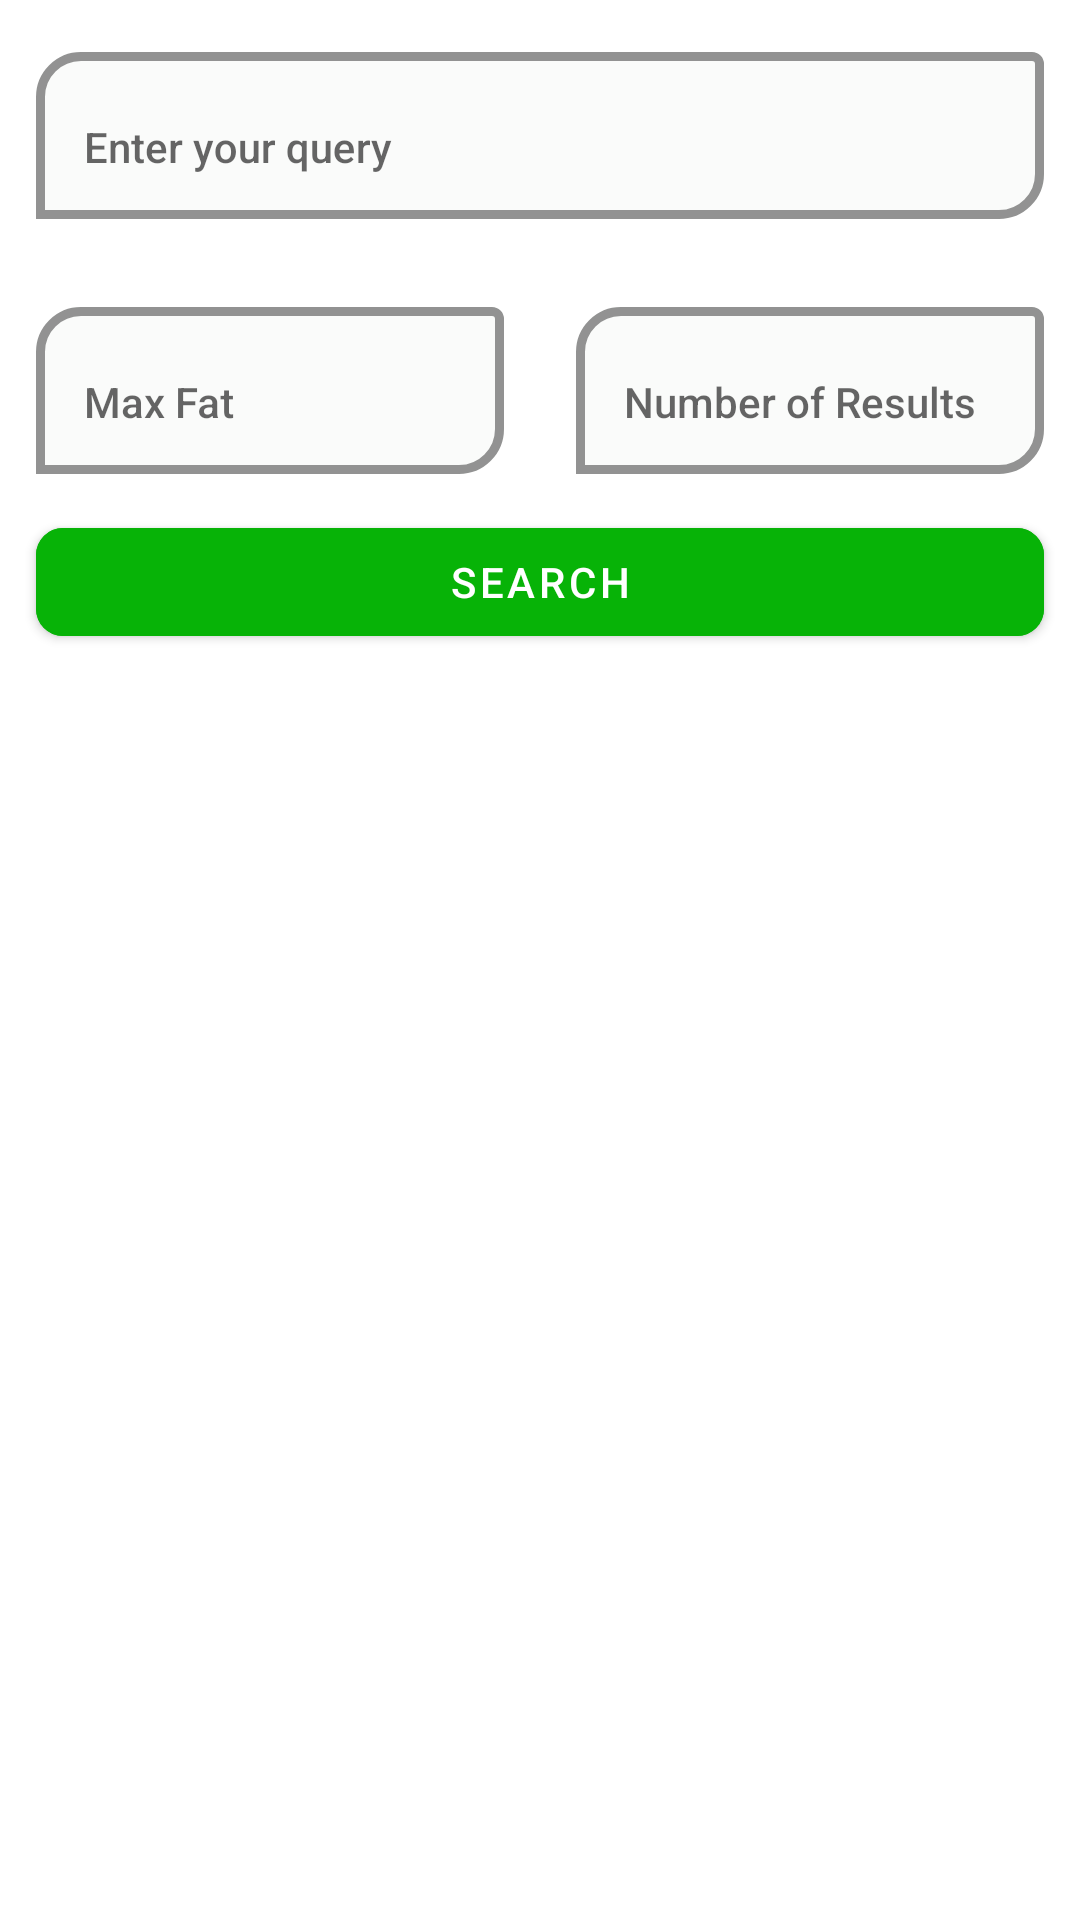

Write the Android layout XML for this screen, with the resource values it uses.
<!-- AndroidManifest.xml: application theme AppTheme -->
<!-- res/layout/fragment_blank.xml -->
<?xml version="1.0" encoding="utf-8"?>
<LinearLayout xmlns:android="http://schemas.android.com/apk/res/android"
    xmlns:tools="http://schemas.android.com/tools"
    android:layout_width="match_parent"
    android:layout_height="match_parent"
    xmlns:app="http://schemas.android.com/apk/res-auto"
    android:orientation="vertical"
    tools:context=".TabsFragments.SearchRecipes">
    <com.google.android.material.textfield.TextInputLayout
        android:layout_width="match_parent"
        android:layout_height="wrap_content"
        android:layout_margin="8dp"
        app:boxBackgroundColor="#FAFBFA"
        app:boxBackgroundMode="outline"
        app:boxStrokeColor="#8BC34A"
        app:boxStrokeWidth="3dp"
        android:gravity="center"
        android:elevation="4dp"
        app:boxCornerRadiusBottomEnd="15dp"
        app:boxCornerRadiusTopStart="15dp"

        app:placeholderText="e.g.pizza"
        android:padding="4dp"



        >
        <com.google.android.material.textfield.TextInputEditText
            android:layout_width="match_parent"
            android:layout_height="match_parent"
            android:textAppearance="@style/TextAppearance.AppCompat.Body2"
            android:hint="Enter your query"
            android:id="@+id/query"
            android:gravity="start"


            android:textColorHint="#C9CAC6"

            >

        </com.google.android.material.textfield.TextInputEditText>

    </com.google.android.material.textfield.TextInputLayout>
    <LinearLayout
        android:layout_width="match_parent"
        android:layout_height="wrap_content"
        android:weightSum="8"
        android:layout_gravity="center"
        android:gravity="center"
        android:orientation="horizontal">
    <com.google.android.material.textfield.TextInputLayout
        android:layout_width="0dp"
        android:layout_height="wrap_content"
        android:layout_margin="8dp"
        app:boxBackgroundColor="#FAFBFA"
        app:boxBackgroundMode="outline"
        app:boxStrokeColor="#8BC34A"
        app:boxCornerRadiusBottomEnd="15dp"
        app:boxCornerRadiusTopStart="15dp"
        app:boxStrokeWidth="3dp"
        android:layout_weight="4"
        android:gravity="start"
        app:placeholderText="22 or 30"
        android:padding="4dp"



        >

        <com.google.android.material.textfield.TextInputEditText
            android:layout_width="match_parent"
            android:layout_height="match_parent"
            android:textAppearance="@style/TextAppearance.AppCompat.Body2"
            android:hint="Max Fat"
            android:id="@+id/maxFat"
            android:layout_gravity="start"

android:gravity="start"
            android:textColorHint="#C9CAC6"

            >

        </com.google.android.material.textfield.TextInputEditText>

    </com.google.android.material.textfield.TextInputLayout>
    <com.google.android.material.textfield.TextInputLayout
        android:layout_width="0dp"
        android:layout_height="wrap_content"
        android:layout_margin="8dp"
        app:boxBackgroundColor="#FAFBFA"
        app:boxBackgroundMode="outline"
        app:boxStrokeColor="#8BC34A"
        android:layout_weight="4"
        app:boxCornerRadiusBottomEnd="15dp"
        app:boxCornerRadiusTopStart="15dp"
        app:boxStrokeWidth="3dp"
        android:gravity="center"
        app:placeholderText="5 or 10"
        android:padding="4dp"



        >
        <com.google.android.material.textfield.TextInputEditText
            android:layout_width="match_parent"
            android:layout_height="match_parent"
            android:textAppearance="@style/TextAppearance.AppCompat.Body2"
            android:hint="Number of Results"
            android:id="@+id/number"
            android:layout_gravity="end"
            android:gravity="start"


            android:textColorHint="#C9CAC6"

            >

        </com.google.android.material.textfield.TextInputEditText>

    </com.google.android.material.textfield.TextInputLayout>

</LinearLayout>
    <com.google.android.material.button.MaterialButton
        android:layout_width="match_parent"
        android:layout_height="wrap_content"
        android:textColor="#ffffff"
        android:layout_marginHorizontal="12dp"
        android:id="@+id/searchButton"
        android:text="Search"
        app:cornerRadius="9dp"
        app:elevation="8dp"
        android:backgroundTint="#07B307"



        >

    </com.google.android.material.button.MaterialButton>

    <androidx.recyclerview.widget.RecyclerView
        android:layout_width="match_parent"
        android:layout_height="wrap_content"
        android:layout_margin="10dp"
        android:id="@+id/recycler_view_search">

    </androidx.recyclerview.widget.RecyclerView>

</LinearLayout>
<!-- resources referenced by this layout -->
<resources>
  <style name="AppTheme" parent="Theme.MaterialComponents.Light.NoActionBar">
          
          <item name="colorPrimary">@color/colorPrimary</item>
          <item name="colorPrimaryDark">@color/colorPrimaryDark</item>
          <item name="colorAccent">@color/colorAccent</item>
  
  
          <item name="statusBarBackground">@color/material_on_primary_emphasis_high_type</item>
      </style>
  <color name="colorPrimary">#6200EE</color>
  <color name="colorPrimaryDark">#3700B3</color>
  <color name="colorAccent">#03DAC5</color>
</resources>
